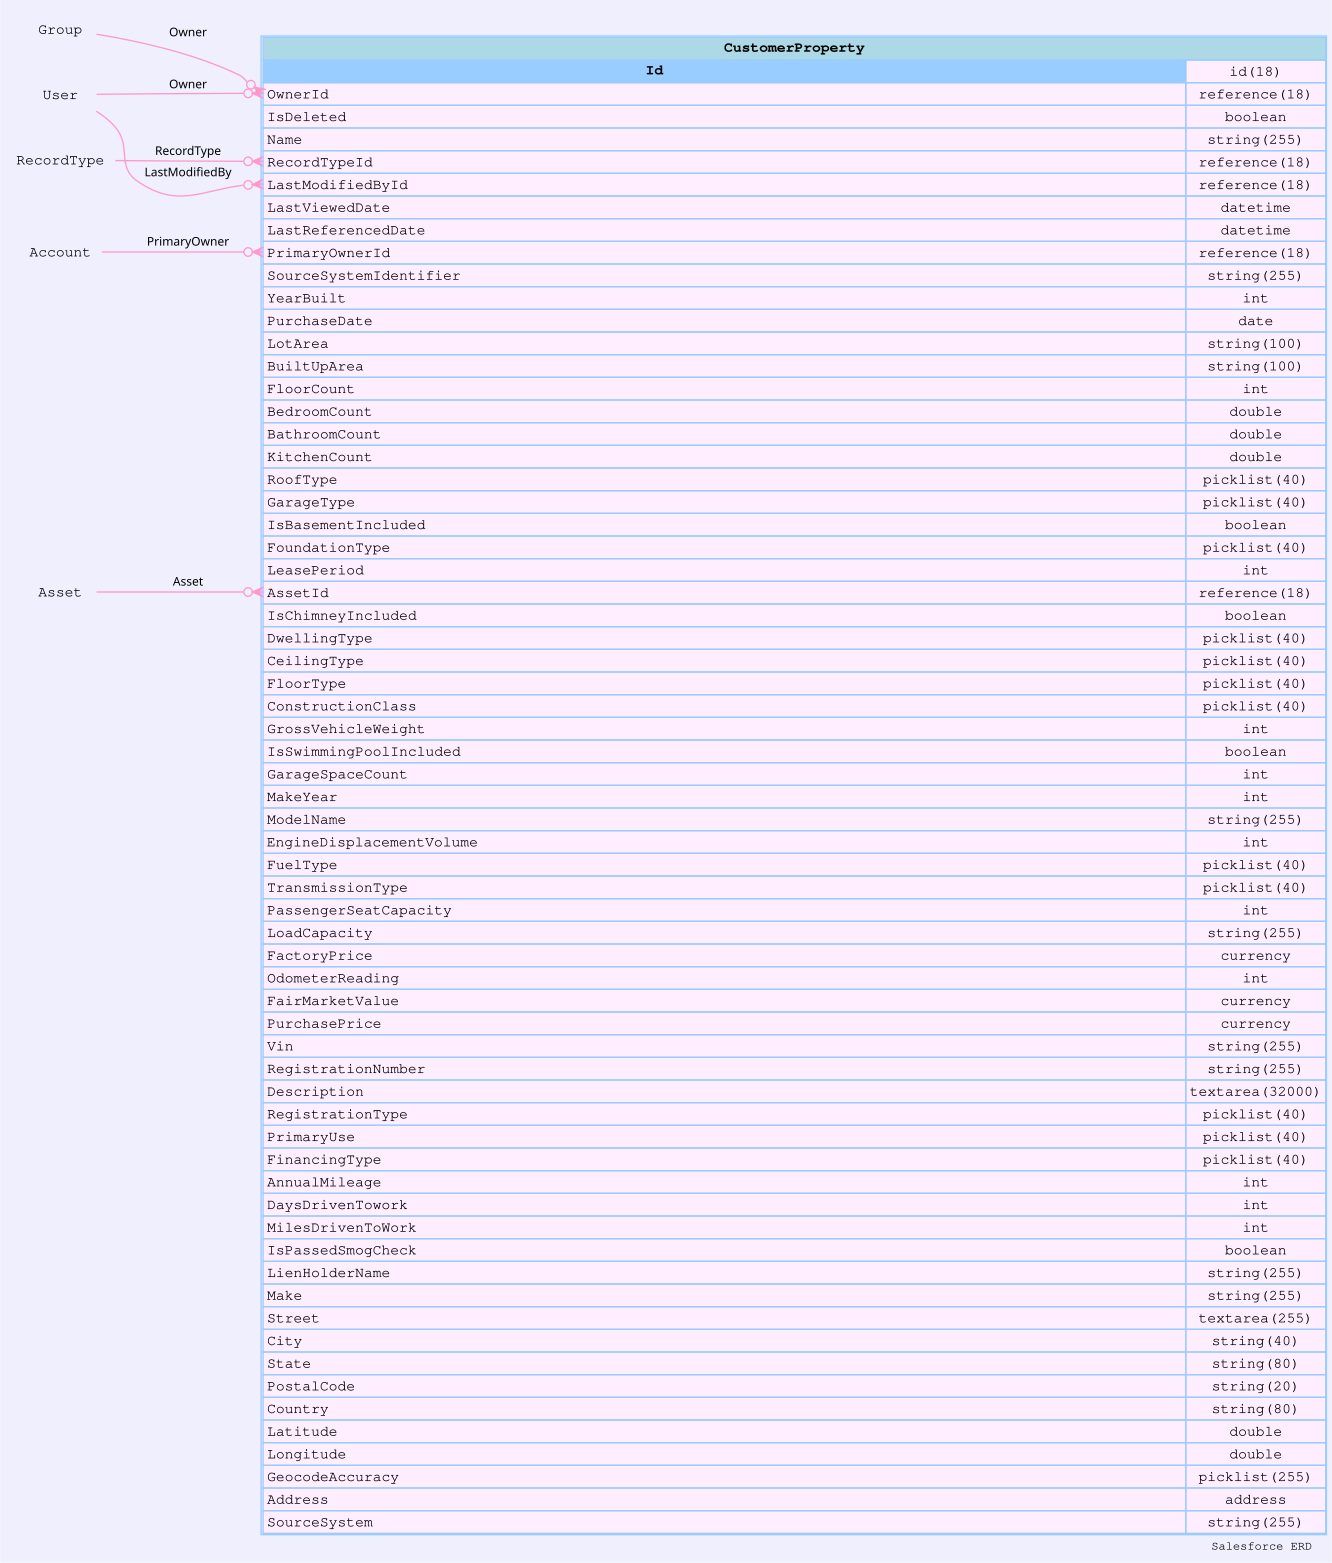

The table this chart was drawn from, first rows:
sobjectName, sobjectLabel, name, label, type, length, nillable, referenceTo, relationshipName, unique, updateable, inlineHelpText, picklistValues, externalId
CustomerProperty, Customer Property, Id, Customer Property ID, id, 18, false, [], , false, false, , [], false
CustomerProperty, Customer Property, OwnerId, Owner ID, reference, 18, false, ["Group","User"], Owner, false, true, , [], false
CustomerProperty, Customer Property, IsDeleted, Deleted, boolean, 0, false, [], , false, false, , [], false
CustomerProperty, Customer Property, Name, Name, string, 255, false, [], , false, false, , [], false
CustomerProperty, Customer Property, RecordTypeId, Record Type ID, reference, 18, true, ["RecordType"], RecordType, false, true, , [], false
CustomerProperty, Customer Property, CreatedDate, Created Date, datetime, 0, false, [], , false, false, , [], false
CustomerProperty, Customer Property, CreatedById, Created By ID, reference, 18, false, ["User"], CreatedBy, false, false, , [], false
CustomerProperty, Customer Property, LastModifiedDate, Last Modified Date, datetime, 0, false, [], , false, false, , [], false
CustomerProperty, Customer Property, LastModifiedById, Last Modified By ID, reference, 18, false, ["User"], LastModifiedBy, false, false, , [], false
CustomerProperty, Customer Property, SystemModstamp, System Modstamp, datetime, 0, false, [], , false, false, , [], false
CustomerProperty, Customer Property, LastViewedDate, Last Viewed Date, datetime, 0, true, [], , false, false, , [], false
CustomerProperty, Customer Property, LastReferencedDate, Last Referenced Date, datetime, 0, true, [], , false, false, , [], false
CustomerProperty, Customer Property, PrimaryOwnerId, Account ID, reference, 18, false, ["Account"], PrimaryOwner, false, true, , [], false
CustomerProperty, Customer Property, SourceSystemIdentifier, Source System Identifier, string, 255, true, [], , true, true, , [], false
CustomerProperty, Customer Property, YearBuilt, Year Built, int, 0, true, [], , false, true, , [], false
CustomerProperty, Customer Property, PurchaseDate, Purchase Date, date, 0, true, [], , false, true, , [], false
CustomerProperty, Customer Property, LotArea, Lot Area, string, 100, true, [], , false, true, , [], false
CustomerProperty, Customer Property, BuiltUpArea, Built-Up Area, string, 100, true, [], , false, true, , [], false
CustomerProperty, Customer Property, FloorCount, Number of Floors, int, 0, true, [], , false, true, , [], false
CustomerProperty, Customer Property, BedroomCount, Number of Bedrooms, double, 0, true, [], , false, true, , [], false
CustomerProperty, Customer Property, BathroomCount, Number of Bathrooms, double, 0, true, [], , false, true, , [], false
CustomerProperty, Customer Property, KitchenCount, Number of Kitchens, double, 0, true, [], , false, true, , [], false
CustomerProperty, Customer Property, RoofType, Roof Type, picklist, 40, true, [], , false, true, , ["Solar Tiles","Asphalt Shingles","Metal…, false
CustomerProperty, Customer Property, GarageType, Garage Type, picklist, 40, true, [], , false, true, , ["Attached","Basement","Built-In","Carpo…, false
CustomerProperty, Customer Property, IsBasementIncluded, Includes Basement, boolean, 0, false, [], , false, true, , [], false
CustomerProperty, Customer Property, FoundationType, Foundation Type, picklist, 40, true, [], , false, true, , ["Basement","Crawlspace","Pier and Beam"…, false
CustomerProperty, Customer Property, LeasePeriod, Lease Period, int, 0, true, [], , false, true, , [], false
CustomerProperty, Customer Property, AssetId, Asset ID, reference, 18, true, ["Asset"], Asset, false, true, , [], false
CustomerProperty, Customer Property, IsChimneyIncluded, Includes Chimney, boolean, 0, false, [], , false, true, , [], false
CustomerProperty, Customer Property, DwellingType, Dwelling Type, picklist, 40, true, [], , false, true, , ["Duplex","High rise multiple units","Lo…, false
CustomerProperty, Customer Property, CeilingType, Ceiling Type, picklist, 40, true, [], , false, true, , ["Conventional","Beam","Shed","Cove","Co…, false
CustomerProperty, Customer Property, FloorType, Floor Type, picklist, 40, true, [], , false, true, , ["Ceramic Tile","Porcelain Tile","Floati…, false
CustomerProperty, Customer Property, ConstructionClass, Construction Class, picklist, 40, true, [], , false, true, , ["Average/Standard Builders Grade","Basi…, false
CustomerProperty, Customer Property, GrossVehicleWeight, Gross Vehicle Weight, int, 0, true, [], , false, true, , [], false
CustomerProperty, Customer Property, IsSwimmingPoolIncluded, Includes Swimming Pool, boolean, 0, false, [], , false, true, , [], false
CustomerProperty, Customer Property, GarageSpaceCount, Number of Parking Spaces in Garage, int, 0, true, [], , false, true, , [], false
CustomerProperty, Customer Property, MakeYear, Make Year, int, 0, true, [], , false, true, , [], false
CustomerProperty, Customer Property, ModelName, Model Name, string, 255, true, [], , false, true, , [], false
CustomerProperty, Customer Property, EngineDisplacementVolume, Engine Displacement Volume, int, 0, true, [], , false, true, , [], false
CustomerProperty, Customer Property, FuelType, Fuel Type, picklist, 40, true, [], , false, true, , ["Biodiesel","Ethanol","Petrol","Diesel"…, false
CustomerProperty, Customer Property, TransmissionType, Transmission Type, picklist, 40, true, [], , false, true, , ["Five Gear Manual","Four Gear Automatic…, false
CustomerProperty, Customer Property, PassengerSeatCapacity, Passenger Seat Capacity, int, 0, true, [], , false, true, , [], false
CustomerProperty, Customer Property, LoadCapacity, Load Capacity, string, 255, true, [], , false, true, , [], false
CustomerProperty, Customer Property, FactoryPrice, Factory Price, currency, 0, true, [], , false, true, , [], false
CustomerProperty, Customer Property, OdometerReading, Odometer Reading, int, 0, true, [], , false, true, , [], false
CustomerProperty, Customer Property, FairMarketValue, Fair Market Value, currency, 0, true, [], , false, true, , [], false
CustomerProperty, Customer Property, PurchasePrice, Purchase Price, currency, 0, true, [], , false, true, , [], false
CustomerProperty, Customer Property, Vin, VIN, string, 255, true, [], , false, true, , [], false
CustomerProperty, Customer Property, RegistrationNumber, Registration Number, string, 255, true, [], , false, true, , [], false
CustomerProperty, Customer Property, Description, Description, textarea, 32000, true, [], , false, true, , [], false
CustomerProperty, Customer Property, RegistrationType, Registration Type, picklist, 40, true, [], , false, true, , ["Antique","Combo","Apportioned","Commer…, false
CustomerProperty, Customer Property, PrimaryUse, Primary Use, picklist, 40, true, [], , false, true, , ["Personal","Work","Business"], false
CustomerProperty, Customer Property, FinancingType, Financing Type, picklist, 40, true, [], , false, true, , ["Standard Loan","Commercial hire purcha…, false
CustomerProperty, Customer Property, AnnualMileage, Expected Annual Mileage, int, 0, true, [], , false, true, , [], false
CustomerProperty, Customer Property, DaysDrivenTowork, Days Driven to Work (One Way), int, 0, true, [], , false, true, , [], false
CustomerProperty, Customer Property, MilesDrivenToWork, Miles Driven to Work (One way), int, 0, true, [], , false, true, , [], false
CustomerProperty, Customer Property, IsPassedSmogCheck, Passed Smog Check, boolean, 0, false, [], , false, true, , [], false
CustomerProperty, Customer Property, LienHolderName, Lien Holder Name, string, 255, true, [], , false, true, , [], false
CustomerProperty, Customer Property, Make, Make, string, 255, true, [], , false, true, , [], false
CustomerProperty, Customer Property, Street, Street, textarea, 255, true, [], , false, true, , [], false
... 9 more rows
